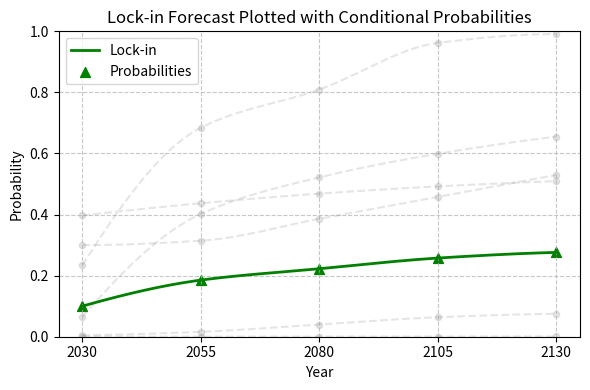

Write Python code to recreate this figure.
# %%
import numpy as np
from typing import List, Dict, Tuple
import matplotlib.pyplot as plt
from scipy.interpolate import PchipInterpolator


# %%
class LockInForecast:
    def __init__(self, forecast_years: List[int] = [2030, 2055, 2080, 2105, 2130]):
        self.forecast_years = forecast_years

    def calculate_conditional_probability(
        self,
        p_agi: List[float],
        p_misalignment: List[float],
        p_wwiii: List[float],
        p_wbe: List[float],
        p_stable_total: List[float],
        p_world_gov: List[float],
        cpt: Dict[Tuple[bool, bool, bool, bool, bool, bool], float],
    ) -> List[float]:
        p_lock_in = []

        for year_idx in range(len(self.forecast_years)):
            # Calculate joint probability across all possible combinations
            p_total = 0

            # Iterate through all possible combinations of events
            for agi in [True, False]:
                for misalignment in [True, False]:
                    for wwiii in [True, False]:
                        for wbe in [True, False]:
                            for stable_total in [True, False]:
                                for world_gov in [True, False]:
                                    # Calculate probability of this combination
                                    p_combination = (
                                        (
                                            p_agi[year_idx]
                                            if agi
                                            else (1 - p_agi[year_idx])
                                        )
                                        * (
                                            p_misalignment[year_idx]
                                            if misalignment
                                            else (1 - p_misalignment[year_idx])
                                        )
                                        * (
                                            p_wwiii[year_idx]
                                            if wwiii
                                            else (1 - p_wwiii[year_idx])
                                        )
                                        * (
                                            p_wbe[year_idx]
                                            if wbe
                                            else (1 - p_wbe[year_idx])
                                        )
                                        * (
                                            p_stable_total[year_idx]
                                            if stable_total
                                            else (1 - p_stable_total[year_idx])
                                        )
                                        * (
                                            p_world_gov[year_idx]
                                            if world_gov
                                            else (1 - p_world_gov[year_idx])
                                        )
                                    )

                                    # Multiply by conditional probability of lock-in given this combination
                                    p_total += (
                                        p_combination
                                        * cpt[
                                            (
                                                agi,
                                                misalignment,
                                                wwiii,
                                                wbe,
                                                stable_total,
                                                world_gov,
                                            )
                                        ]
                                    )

            p_lock_in.append(p_total)

        return p_lock_in

    def generate_forecast(
        self,
        p_agi: List[float],
        p_misalignment: List[float],
        p_wwiii: List[float],
        p_wbe: List[float],
        p_stable_total: List[float],
        p_world_gov: List[float],
        cpt: Dict[Tuple[bool, bool, bool, bool, bool, bool], float],
    ) -> Dict[str, List[float]]:

        # Calculate final lock-in probability
        p_lock_in = self.calculate_conditional_probability(
            p_agi, p_misalignment, p_wwiii, p_wbe, p_stable_total, p_world_gov, cpt
        )

        return {
            "years": self.forecast_years,
            "p_agi": p_agi,
            "p_wwiii": p_wwiii,
            "p_misalignment": p_misalignment,
            "p_wbe": p_wbe,
            "p_stable_total": p_stable_total,
            "p_world_gov": p_world_gov,
            "p_lock_in": p_lock_in,
        }


# %%


def plot_forecast(forecast):
    years = forecast["years"]

    probabilities = {
        "AGI": forecast["p_agi"],
        "WWIII": forecast["p_wwiii"],
        "Misalignment": forecast["p_misalignment"],
        "WBE": forecast["p_wbe"],
        "Stable Total.": forecast["p_stable_total"],
        "World Gov.": forecast["p_world_gov"],
        "Lock-in": forecast["p_lock_in"],
    }

    years_smooth = np.linspace(min(years), max(years), 500)

    plt.figure(figsize=(6, 4))

    for label, values in probabilities.items():
        if label != "Lock-in":
            spline = PchipInterpolator(years, values)
            values_smooth = spline(years_smooth)

            plt.plot(
                years_smooth, values_smooth, color="grey", alpha=0.2, linestyle="--"
            )
            plt.scatter(years, values, color="grey", alpha=0.2, marker="o", s=20)

    spline_lock_in = PchipInterpolator(years, probabilities["Lock-in"])
    p_lock_in_smooth = spline_lock_in(years_smooth)

    plt.plot(
        years_smooth,
        p_lock_in_smooth,
        label="Lock-in",
        color="green",
        linewidth=2,
    )
    plt.scatter(
        years,
        probabilities["Lock-in"],
        label="Probabilities",
        color="green",
        marker="^",
        s=50,
    )

    plt.title("Lock-in Forecast Plotted with Conditional Probabilities")
    plt.xlabel("Year")
    plt.ylabel("Probability")
    plt.legend()
    plt.grid(True, linestyle="--", alpha=0.7)

    plt.ylim(0, 1)
    plt.xticks(years)

    plt.tight_layout()
    plt.show()


# %%
def main():
    p_agi = [0.234123, 0.684444, 0.809520, 0.962057, 0.991274]
    p_alignment = [
        0.39715637,
        0.43708259,
        0.46858015,
        0.49230160,
        0.50954967,
    ]
    p_wwiii = [0.3000, 0.3144, 0.3861, 0.4579, 0.5297]
    p_wbe = [0.0653, 0.402, 0.5218, 0.599, 0.6549]
    p_stable_total = [0.000288, 0.000405, 0.000539, 0.000689, 0.000861]
    p_world_gov = [0.0048, 0.0161, 0.04, 0.0639, 0.0752]

    # Conditional Probability Weights
    agi_weight = 0.1
    alignment_weight = 0.1
    wwiii_weight = 0.1
    wbe_weight = 0.1
    stable_total_weight = 0.1
    world_gov_weight = 0.1

    # Conditional probability table
    # (AGI, Alignment, WWIII, WBE, Stable Totalitarianism, World Government) -> P(Lock-in)
    cpt = {
        (True, True, True, True, True, True): sum(
            [
                agi_weight,
                alignment_weight,
                wwiii_weight,
                wbe_weight,
                stable_total_weight,
                world_gov_weight,
            ]
        ),
        (True, True, True, True, True, False): sum(
            [
                agi_weight,
                alignment_weight,
                wwiii_weight,
                wbe_weight,
                stable_total_weight,
            ]
        ),
        (True, True, True, True, False, True): sum(
            [agi_weight, alignment_weight, wwiii_weight, wbe_weight, world_gov_weight]
        ),
        (True, True, True, True, False, False): sum(
            [agi_weight, alignment_weight, wwiii_weight, wbe_weight]
        ),
        (True, True, True, False, True, True): sum(
            [
                agi_weight,
                alignment_weight,
                wwiii_weight,
                stable_total_weight,
                world_gov_weight,
            ]
        ),
        (True, True, True, False, True, False): sum(
            [agi_weight, alignment_weight, wwiii_weight, stable_total_weight]
        ),
        (True, True, True, False, False, True): sum(
            [agi_weight, alignment_weight, wwiii_weight, world_gov_weight]
        ),
        (True, True, True, False, False, False): sum(
            [agi_weight, alignment_weight, wwiii_weight]
        ),
        (True, True, False, True, True, True): sum(
            [
                agi_weight,
                alignment_weight,
                wbe_weight,
                stable_total_weight,
                world_gov_weight,
            ]
        ),
        (True, True, False, True, True, False): sum(
            [agi_weight, alignment_weight, wbe_weight, stable_total_weight]
        ),
        (True, True, False, True, False, True): sum(
            [agi_weight, alignment_weight, wbe_weight, world_gov_weight]
        ),
        (True, True, False, True, False, False): sum(
            [agi_weight, alignment_weight, wbe_weight]
        ),
        (True, True, False, False, True, True): sum(
            [agi_weight, alignment_weight, stable_total_weight, world_gov_weight]
        ),
        (True, True, False, False, True, False): sum(
            [agi_weight, alignment_weight, stable_total_weight]
        ),
        (True, True, False, False, False, True): sum(
            [agi_weight, alignment_weight, world_gov_weight]
        ),
        (True, True, False, False, False, False): sum([agi_weight, alignment_weight]),
        (True, False, True, True, True, True): sum(
            [
                agi_weight,
                wwiii_weight,
                wbe_weight,
                stable_total_weight,
                world_gov_weight,
            ]
        ),
        (True, False, True, True, True, False): sum(
            [agi_weight, wwiii_weight, wbe_weight, stable_total_weight]
        ),
        (True, False, True, True, False, True): sum(
            [agi_weight, wwiii_weight, wbe_weight, world_gov_weight]
        ),
        (True, False, True, True, False, False): sum(
            [agi_weight, wwiii_weight, wbe_weight]
        ),
        (True, False, True, False, True, True): sum(
            [agi_weight, wwiii_weight, stable_total_weight, world_gov_weight]
        ),
        (True, False, True, False, True, False): sum(
            [agi_weight, wwiii_weight, stable_total_weight]
        ),
        (True, False, True, False, False, True): sum(
            [agi_weight, wwiii_weight, world_gov_weight]
        ),
        (True, False, True, False, False, False): sum([agi_weight, wwiii_weight]),
        (True, False, False, True, True, True): sum(
            [agi_weight, wbe_weight, stable_total_weight, world_gov_weight]
        ),
        (True, False, False, True, True, False): sum(
            [agi_weight, wbe_weight, stable_total_weight]
        ),
        (True, False, False, True, False, True): sum(
            [agi_weight, wbe_weight, world_gov_weight]
        ),
        (True, False, False, True, False, False): sum([agi_weight, wbe_weight]),
        (True, False, False, False, True, True): sum(
            [agi_weight, stable_total_weight, world_gov_weight]
        ),
        (True, False, False, False, True, False): sum(
            [agi_weight, stable_total_weight]
        ),
        (True, False, False, False, False, True): sum([agi_weight, world_gov_weight]),
        (True, False, False, False, False, False): agi_weight,
        (False, True, True, True, True, True): sum(
            [
                alignment_weight,
                wwiii_weight,
                wbe_weight,
                stable_total_weight,
                world_gov_weight,
            ]
        ),
        (False, True, True, True, True, False): sum(
            [alignment_weight, wwiii_weight, wbe_weight, stable_total_weight]
        ),
        (False, True, True, True, False, True): sum(
            [alignment_weight, wwiii_weight, wbe_weight, world_gov_weight]
        ),
        (False, True, True, True, False, False): sum(
            [alignment_weight, wwiii_weight, wbe_weight]
        ),
        (False, True, True, False, True, True): sum(
            [alignment_weight, wwiii_weight, stable_total_weight, world_gov_weight]
        ),
        (False, True, True, False, True, False): sum(
            [alignment_weight, wwiii_weight, stable_total_weight]
        ),
        (False, True, True, False, False, True): sum(
            [alignment_weight, wwiii_weight, world_gov_weight]
        ),
        (False, True, True, False, False, False): sum([alignment_weight, wwiii_weight]),
        (False, True, False, True, True, True): sum(
            [alignment_weight, wbe_weight, stable_total_weight, world_gov_weight]
        ),
        (False, True, False, True, True, False): sum(
            [alignment_weight, wbe_weight, stable_total_weight]
        ),
        (False, True, False, True, False, True): sum(
            [alignment_weight, wbe_weight, world_gov_weight]
        ),
        (False, True, False, True, False, False): sum([alignment_weight, wbe_weight]),
        (False, True, False, False, True, True): sum(
            [alignment_weight, stable_total_weight, world_gov_weight]
        ),
        (False, True, False, False, True, False): sum(
            [alignment_weight, stable_total_weight]
        ),
        (False, True, False, False, False, True): sum(
            [alignment_weight, world_gov_weight]
        ),
        (False, True, False, False, False, False): alignment_weight,
        (False, False, True, True, True, True): sum(
            [wwiii_weight, wbe_weight, stable_total_weight, world_gov_weight]
        ),
        (False, False, True, True, True, False): sum(
            [wwiii_weight, wbe_weight, stable_total_weight]
        ),
        (False, False, True, True, False, True): sum(
            [wwiii_weight, wbe_weight, world_gov_weight]
        ),
        (False, False, True, True, False, False): sum([wwiii_weight, wbe_weight]),
        (False, False, True, False, True, True): sum(
            [wwiii_weight, stable_total_weight, world_gov_weight]
        ),
        (False, False, True, False, True, False): sum(
            [wwiii_weight, stable_total_weight]
        ),
        (False, False, True, False, False, True): sum([wwiii_weight, world_gov_weight]),
        (False, False, True, False, False, False): wwiii_weight,
        (False, False, False, True, True, True): sum(
            [wbe_weight, stable_total_weight, world_gov_weight]
        ),
        (False, False, False, True, True, False): sum(
            [wbe_weight, stable_total_weight]
        ),
        (False, False, False, True, False, True): sum([wbe_weight, world_gov_weight]),
        (False, False, False, True, False, False): wbe_weight,
        (False, False, False, False, True, True): sum(
            [stable_total_weight, world_gov_weight]
        ),
        (False, False, False, False, True, False): stable_total_weight,
        (False, False, False, False, False, True): world_gov_weight,
        (False, False, False, False, False, False): 0.0,
    }

    forecaster = LockInForecast()
    forecast = forecaster.generate_forecast(
        p_agi, p_alignment, p_wwiii, p_wbe, p_stable_total, p_world_gov, cpt
    )

    print("\nLock-in Forecast Results:")
    print("-----------------------")
    for i, year in enumerate(forecast["years"]):
        print(f"Year {year}:")
        print(f"  AGI Probability: {forecast['p_agi'][i]:.2%}")
        print(f"  WWIII Probability: {forecast['p_wwiii'][i]:.2%}")
        print(f"  Lock-in Probability: {forecast['p_lock_in'][i]:.2%}")
        print()

    # Plot lock-in probability distribution
    plot_forecast(forecast)


# %%
if __name__ == "__main__":
    main()

# %%
